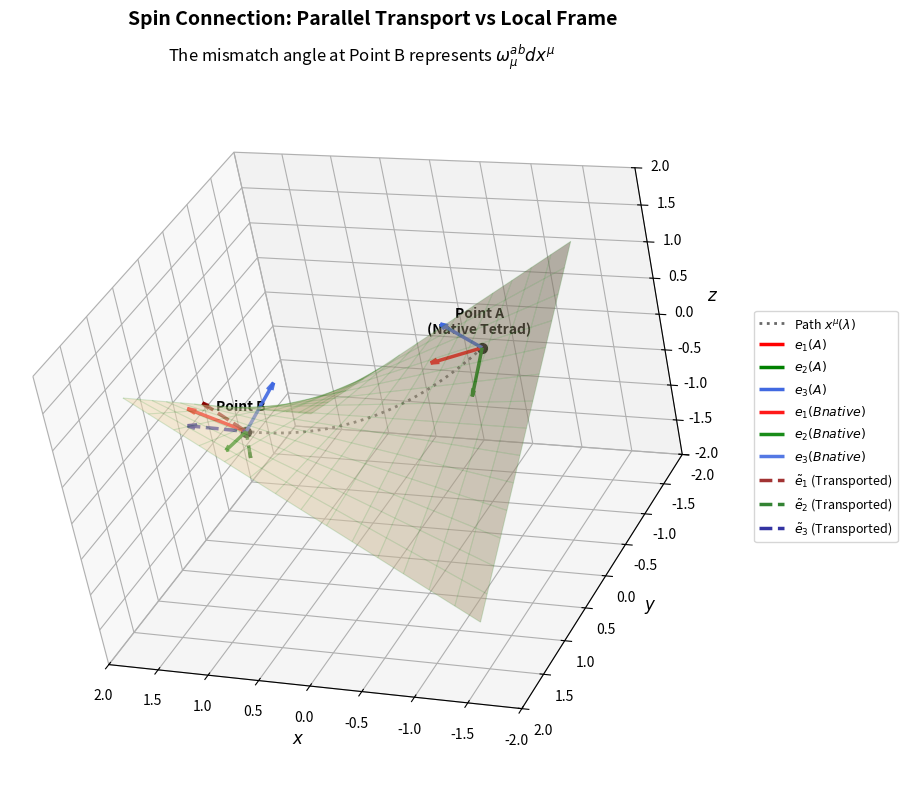

Here is the Python script that generated this plot:
import numpy as np 
import matplotlib.pyplot as plt 
from mpl_toolkits.mplot3d import Axes3D
import os

# Ensure output directory exists
os.makedirs("Thesis_Ready_Plots", exist_ok = True)


#---------------------------------------------------------
# 1. Firstly we Define the Manifold (A curved saddle surface)
#---------------------------------------------------------

def r_vec(x, y):
    """ A Position vector on the curved 2D manifold embedded in 3D.
    We use saddle geometry to clearly illustrate spatial curvature 
    """
    return np.array([x,y,0.6*x* y])
def dr_dx(x,y):
    """Tangent vector along coordinate x."""
    return np.array([1,0,0.6*y])
def dr_dy(x,y):
    """Tangent vector along coordinate y."""
    return np.array([0,1,0.6*x])
#---------------------------------------------------------
# 2. Tetrad Construction (Gram-Schmidt Orthonormalization)
# WHY? Because we need it to describe that each point has their own orthonormal basis, 
# and we need to use the tetrad to do the parallel transport !
#---------------------------------------------------------

def get_native_tetrad(x,y):
    """ Calculate the orthonormal tetrad
    (e1,e2,e3) at a given point, where e1,e2 span the tangent plane, and e3 is the normal vector.
    """
    rx = dr_dx(x,y)
    ry = dr_dy(x,y)

    # Normal vector e3
    n = np.cross(rx,ry)
    e3 = n/np.linalg.norm(n)

    # Orthonormal tangent vectors e1 and e2
    e1 = rx/np.linalg.norm(rx)
    e2 = np.cross(e3,e1) # Guarantees strict right-handed orthogonality

    return e1,e2,e3

#---------------------------------------------------------
# 3. Parallel Transport Approximation
# We will simulate the Levi-Civita parallel transport of a tangent vector V_A,
# to a new point B by projecting it onto the new tangent plane at B and re-normalizing.
#---------------------------------------------------------

def parallel_transport(V_A, n_B):
    """ Here we simulate the Levi-Civita parallel transport of a tangent vector V_A 
    to a new point B by projecting it onto the new tangent plane at B and re-normalize. 
    """

    # Project out the normal component at B to keep the vector in the tangent plane
    V_B_proj = V_A - np.dot(V_A, n_B) * n_B 
    return V_B_proj/np.linalg.norm(V_B_proj)

# ---------------------------------------------------------
# 4. Example Usage and Visualization
# ---------------------------------------------------------
fig = plt.figure(figsize=(12, 8))
ax = fig.add_subplot(111, projection ="3d")
fig.suptitle("Spin Connection: Parallel Transport vs Local Frame", fontsize=14, fontweight="bold")
ax.set_title(r"The mismatch angle at Point B represents $\omega_{\mu}^{ab} dx^\mu$", fontsize=12, pad=10)

# Generate now the Curved Grid (Manifold)
pts = np.linspace(-1.5, 1.5 ,15)
X,Y = np.meshgrid(pts,pts)
Z = 0.6 * X * Y # I do not get it, arent we suppose to use the old X^2-Y^2 methode for a saddle ? 
# I think this is just a different type of saddle, but it still has the same property of being curved in opposite directions along the x and y axes, which is what we want to illustrate the concept of curvature and parallel transport.

ax.plot_surface(X,Y,Z, alpha = 0.5 , color = "wheat", edgecolor = "none")
ax.plot_wireframe(X,Y,Z, color = "green", alpha = 0.15, linewidth = 0.8) # I have not encountered wire_frame before what is it? 
# It is a way to plot a 3D surface as a grid of lines, which can help visualize the shape of the surface without the distraction of colors or shading.
# Often used in combination with a surface plot to enhance the visual representation of the 3D structure.

# Define Points A and B 
A = np.array([-0.8, -0.8])
B = np.array([0.8, 0.8])

pos_A = r_vec(*A) # Hm why the star here ? Because A is a 1D array of shape (2,), and r_vec expects two separate arguments (x and y), so we unpack A into its components using *A.
pos_B = r_vec(*B)

# Get Native Tetrads
e1_A, e2_A, e3_A = get_native_tetrad(*A)
e1_B, e2_B, e3_B = get_native_tetrad(*B)

e1_trans = parallel_transport(e1_A, e3_B)
e2_trans = parallel_transport(e2_A, e3_B)
e3_trans = parallel_transport(e3_A, e3_B)

# ----------------------------------------------------------
# Geometrical Drawing: Parallel Transport Tetrad A to Point B
# -----------------------------------------------------------

L = 0.6 # Quiver length scaling 

def draw_tetrad(ax,pos,e1,e2,e3, ls ='-', alpha = 1.0, label_suffix = ""): # What is label_suffix here ? 
    """
    # It is an optional parameter that can be used to add a suffix to the labels of the tetrad vectors when they are drawn on the plot. 
    # This can help differentiate between different sets of tetrads, such as the original tetrad at point A and the parallel transported tetrad at point B.
    # For example, if label_suffix is "_A", then the labels for the tetrad vectors will be "e1_A", "e2_A", and "e3_A". If label_suffix is "_B", then the labels will be "e1_B", "e2_B", and "e3_B"
    """
    ax.quiver(*pos, *(e1 * L), color = 'red', linestyle = ls , alpha = alpha , arrow_length_ratio = 0.15, lw = 2.5,
              label =rf'$e_{{1}}{label_suffix}$')
    ax.quiver(*pos, *(e2 * L), color = 'green', linestyle = ls, alpha = alpha , arrow_length_ratio = 0.15, lw = 2.5,
              label =rf'$e_{{2}}{label_suffix}$')
    ax.quiver(*pos, *(e3 * L), color = 'royalblue', linestyle = ls, alpha = alpha , arrow_length_ratio = 0.15, lw = 2.5,
              label =rf'$e_{{3}}{label_suffix}$')
    """What does ax.quiver really do here?
    It is a function from Matplotlib that is used to plot vectors as arrows in a
    3D space. In this context, it is being used to draw the tetrad vectors (e1, e2, e3) at a specific position (pos) on the plot.
    The parameters passed to ax.quiver include:
    - *pos: The starting point of the arrows, which is the position of the point where the tetrad is being drawn.
    - *(e1 * L), *(e2 * L), *(e3 * L): The components of the tetrad vectors scaled by a length factor L to control the size of the arrows.
    and again we utilize the unpacking operator * to pass the components of the vectors as separate arguments.
    """
    
# Now we Draw Points and Geodesic Path (Approximate linear path in coordinate space)
t_vals = np.linspace(0,1,20)
path_X = A[0] + t_vals*(B[0] - A[0])
path_Y = A[1] + t_vals*(B[1] - A[1])
path_Z = 0.6 * path_X * path_Y
ax.plot(path_X, path_Y, path_Z, color = "dimgray", linestyle = ':', lw = 2, label= 'Path $x^\mu(\lambda)$')

ax.scatter(*pos_A, color = "black", s = 50)
ax.text(pos_A[0], pos_A[1], pos_A[2] + 0.2, "Point A\n (Native Tetrad) ", fontsize = 10, fontweight = 'bold', ha = 'center')

ax.scatter(*pos_B, color = "black", s = 50)
ax.text(pos_B[0], pos_B[1], pos_B[2] + 0.3, "Point B", fontsize = 10, fontweight = 'bold', ha = 'center')

# Draw Tetrads
# 1. Native Tetrad at A
draw_tetrad(ax, pos_A, e1_A, e2_A, e3_A, ls = '-', label_suffix = "(A)")
# 2. Native Tetrad at B
draw_tetrad(ax, pos_B, e1_B, e2_B, e3_B, ls = '-', alpha = 0.9, label_suffix = "(B native)")

# 3. Transported Tetrad at B (Dashed)
ax.quiver(*pos_B, *(e1_trans * L), color = 'darkred', linestyle = '--', alpha = 0.8, arrow_length_ratio = 0.15, lw = 2.5, label = r'$\tilde{e}_1$ (Transported)')
ax.quiver(*pos_B, *(e2_trans * L), color = 'darkgreen', linestyle = '--', alpha = 0.8, arrow_length_ratio = 0.15, lw = 2.5, label = r'$\tilde{e}_2$ (Transported)')
ax.quiver(*pos_B, *(e3_trans * L), color = 'darkblue', linestyle = '--', alpha = 0.8, arrow_length_ratio = 0.15, lw = 2.5, label = r'$\tilde{e}_3$ (Transported)')

# Now Adjusting the View and Legend
ax.view_init(elev = 30, azim = 120, roll = 12)
ax.set_xlim(-2, 2)
ax.set_ylim(-2, 2)
ax.set_zlim(-2, 2)
ax.set_xlabel(r'$x$', fontsize = 12)
ax.set_ylabel(r'$y$', fontsize = 12)
ax.set_zlabel(r'$z$', fontsize = 12)

# Clean legend handling to avoid duplicates
handles, labels = ax.get_legend_handles_labels()
by_label = dict(zip(labels,handles)) # This creates a dictionary that maps each unique label to its corresponding handle, effectively removing duplicates.
ax.legend(by_label.values(), by_label.keys(), loc='center left', bbox_to_anchor=(1.05, 0.5), fontsize = 9)

plt.tight_layout() # Adjusts the padding between and around subplots to minimize overlaps and ensure a clean layout. I
plt.savefig("Thesis_Ready_Plots/SpinConnect_PointMove.png", dpi = 300, bbox_inches = 'tight') # This saves the current figure to a file named "SpinConnect_PointMove.png" in the "Thesis_Ready_Plots" directory with a resolution of 300 dots per inch (DPI) and tight bounding box to minimize whitespace around the image.
print("Saved: Thesis_Ready_Plots/SpinConnect_PointMove.png")
# It is often used after adding elements to a plot to improve the overall appearance and readability of the figure.
plt.show()
print("Plotting complete. The plot should now be displayed.")
